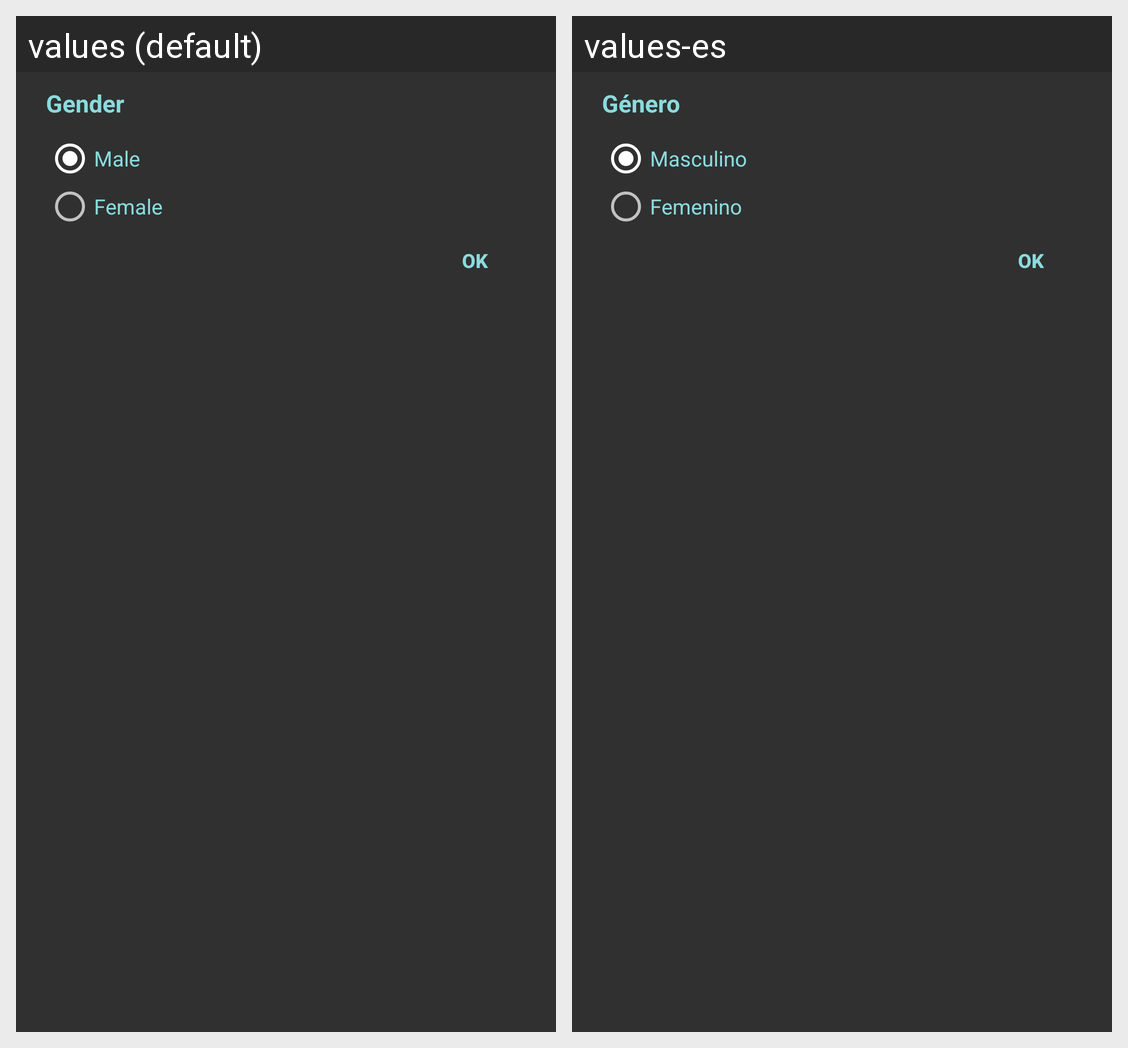

This grid shows one Android layout under two languages. Give, for every string resource on the screen, its name, the default text and each shown locale's text.
Android screen res/layout/gender_popup.xml rendered under 2 locales, left to right: values (default), values-es. Device: Nexus 5 (rendered at 1080×1920; each locale shown at half size, 540×960, under a caption strip naming it); theme AppTheme.
Strings drawn on this screen, with the default value and each locale's value (text and hints the layout hard-codes, and strings that could not be matched under every locale, appear in the picture but are not listed):

gender
  values: Gender
  values-es: Género

male
  values: Male
  values-es: Masculino

female
  values: Female
  values-es: Femenino
